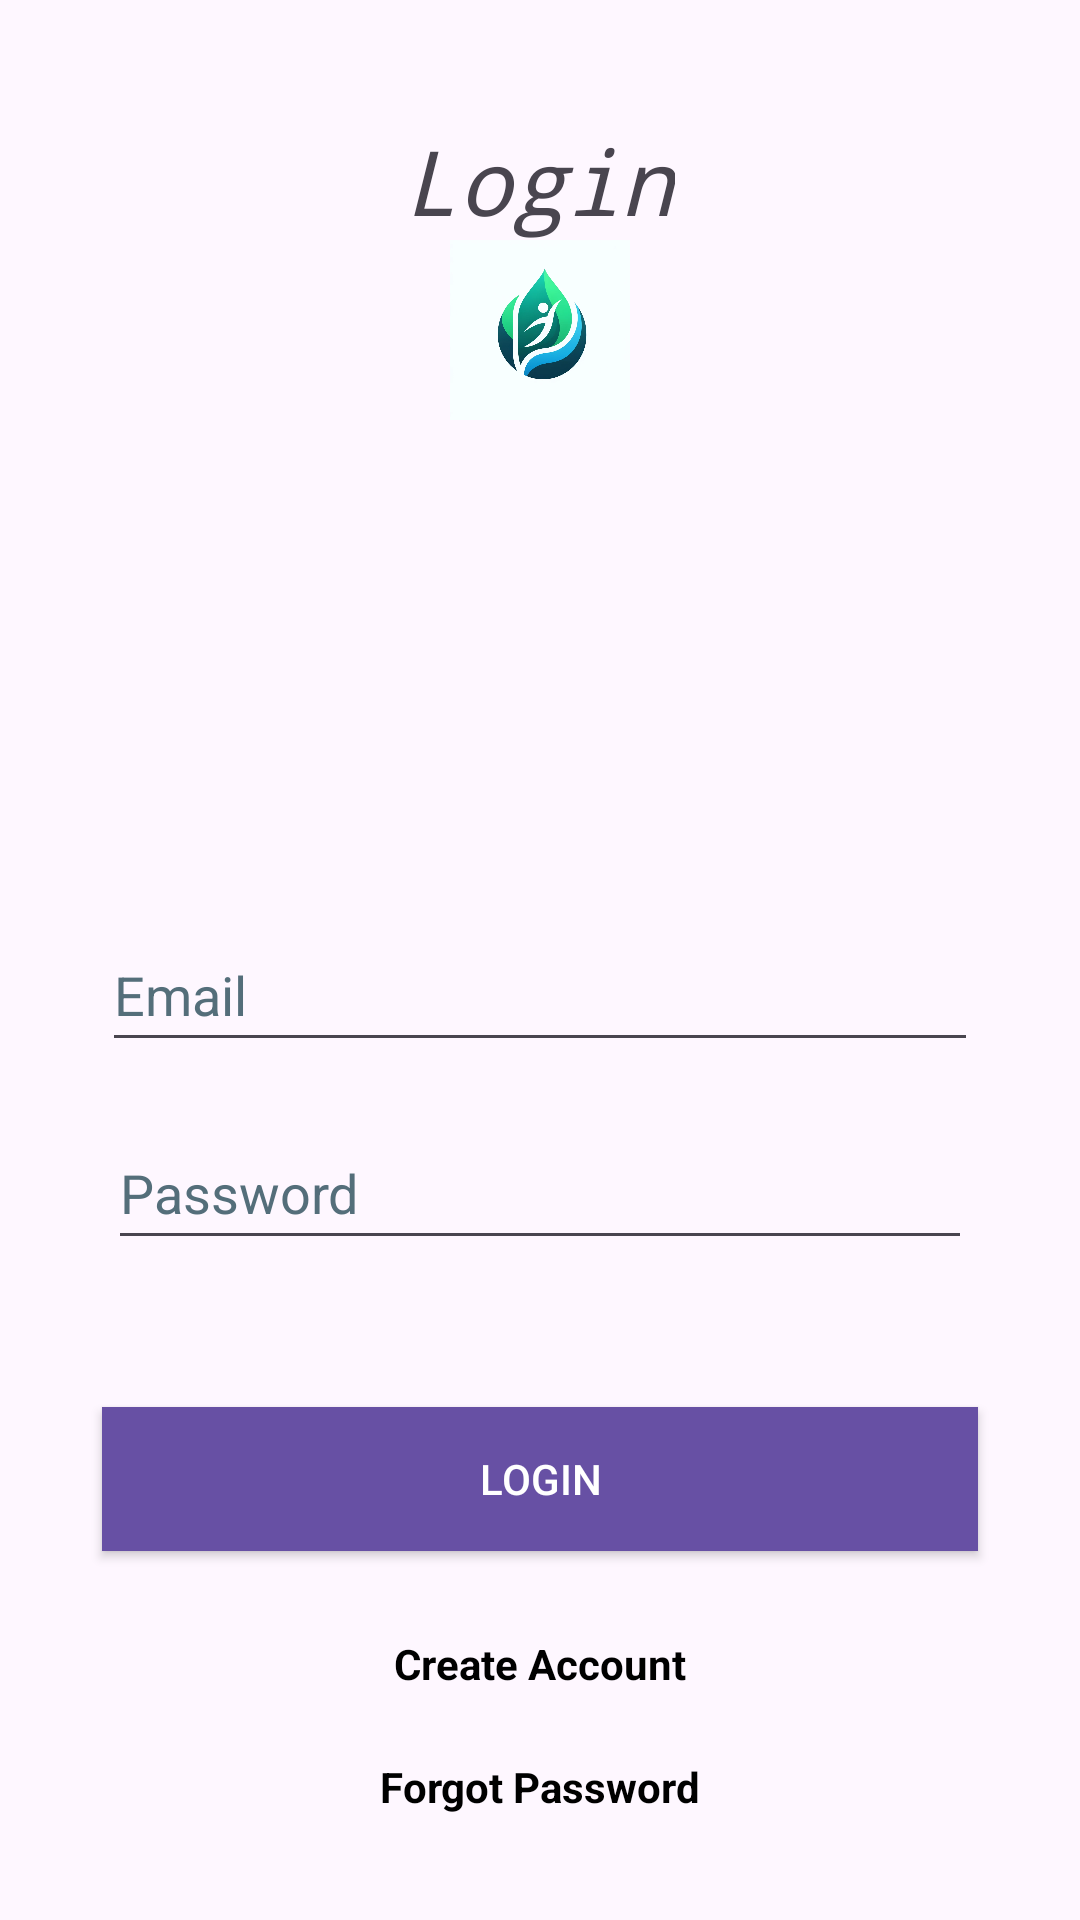

Write the Android layout XML for this screen, with the resource values it uses.
<!-- AndroidManifest.xml: activity theme Theme.PersonalWellnessApp -->
<!-- res/layout/activity_login.xml -->
<?xml version="1.0" encoding="utf-8"?>
<androidx.constraintlayout.widget.ConstraintLayout xmlns:android="http://schemas.android.com/apk/res/android"
    xmlns:tools="http://schemas.android.com/tools"
    android:layout_width="match_parent"
    android:layout_height="match_parent"
    xmlns:app="http://schemas.android.com/apk/res-auto">

    <RelativeLayout
        android:layout_width="match_parent"
        android:layout_height="match_parent">

        <TextView
            android:id="@+id/loginTitleTextView"
            android:layout_width="wrap_content"
            android:layout_height="wrap_content"
            android:layout_alignParentTop="true"
            android:layout_centerHorizontal="true"
            android:layout_marginTop="40dp"
            android:text="@string/loginText"
            android:textSize="30sp"
            android:textStyle="italic"
            android:typeface="monospace" />

        <ImageView
            android:id="@+id/app_logo"
            android:layout_width="wrap_content"
            android:layout_height="wrap_content"

            android:layout_marginTop="80dp"

            android:layout_marginBottom="500dp"
            android:contentDescription="@string/app_icon_desc"
            android:src="@drawable/app_icon"
            app:layout_constraintEnd_toEndOf="parent"
            app:layout_constraintHorizontal_bias="0.5"
            app:layout_constraintStart_toStartOf="parent"
            app:layout_constraintTop_toTopOf="parent" />

        <EditText
            android:id="@+id/emailEditText"
            android:layout_width="292dp"
            android:layout_height="48dp"
            android:layout_alignParentTop="true"
            android:layout_centerHorizontal="true"
            android:layout_marginTop="306dp"
            android:ems="10"
            android:hint="@string/emailEdit"
            android:importantForAutofill="no"
            android:inputType="textEmailAddress"
            android:textColorHint="#546E7A"
            app:layout_constraintEnd_toEndOf="parent"
            app:layout_constraintHorizontal_bias="0.503"
            app:layout_constraintStart_toStartOf="parent"
            app:layout_constraintTop_toTopOf="parent" />

        <EditText
            android:id="@+id/passwordEditText"
            android:layout_width="288dp"
            android:layout_height="48dp"
            android:layout_alignParentTop="true"
            android:layout_centerHorizontal="true"
            android:layout_marginTop="372dp"
            android:ems="10"
            android:hint="@string/passwordEdit"
            android:importantForAutofill="no"
            android:inputType="textPassword"
            android:textColorHint="#546E7A"
            app:layout_constraintEnd_toEndOf="parent"
            app:layout_constraintStart_toStartOf="parent"
            app:layout_constraintTop_toBottomOf="@+id/emailEditText" />

        <Button
            android:id="@+id/login_button"
            android:layout_width="292dp"
            android:layout_height="wrap_content"
            android:layout_alignParentBottom="true"
            android:layout_centerHorizontal="true"
            android:layout_marginBottom="123dp"
            android:background="?attr/colorPrimaryDark"
            android:elevation="5dp"
            android:text="@string/loginButton"
            android:textColor="@android:color/white"
            app:layout_constraintEnd_toEndOf="parent"
            app:layout_constraintStart_toStartOf="parent"
            app:layout_constraintTop_toBottomOf="@+id/passwordEditText"
            tools:ignore="DuplicateSpeakableTextCheck" />


        <TextView
            android:id="@+id/createAccTextView"
            android:layout_width="wrap_content"
            android:layout_height="wrap_content"
            android:layout_alignParentBottom="true"
            android:layout_centerHorizontal="true"
            android:layout_marginBottom="76dp"
            android:text="@string/signUp"
            android:textColor="@android:color/black"
            android:textStyle="bold"
            app:layout_constraintEnd_toEndOf="parent"
            app:layout_constraintStart_toStartOf="parent"
            />





        <TextView
            android:id="@+id/resetPwTextView"
            android:layout_width="wrap_content"
            android:layout_height="wrap_content"
            android:layout_alignParentBottom="true"
            android:layout_centerHorizontal="true"
            android:layout_marginBottom="35dp"
            android:textColor="@android:color/black"
            android:textStyle="bold"
            android:text="@string/forgotPasswordText" />

        <View
            android:id="@+id/divider"
            android:layout_width="106dp"
            android:layout_height="3dp"
            android:layout_alignParentBottom="true"
            android:layout_centerHorizontal="true"
            android:layout_marginBottom="63dp" />
    </RelativeLayout>

</androidx.constraintlayout.widget.ConstraintLayout>
<!-- resources referenced by this layout -->
<resources>
  <!-- drawable app_icon: png bitmap (drawable, 168149 bytes) -->
  <string name="app_icon_desc">app icon</string>
  <string name="emailEdit">Email</string>
  <string name="forgotPasswordText">Forgot Password</string>
  <string name="loginButton">Login</string>
  <string name="loginText">Login</string>
  <string name="passwordEdit">Password</string>
  <string name="signUp">Create Account</string>
  <style name="Theme.PersonalWellnessApp" parent="Base.Theme.PersonalWellnessApp" />
  <style name="Base.Theme.PersonalWellnessApp" parent="Theme.Material3.DayNight.NoActionBar">
          
          
      </style>
</resources>
